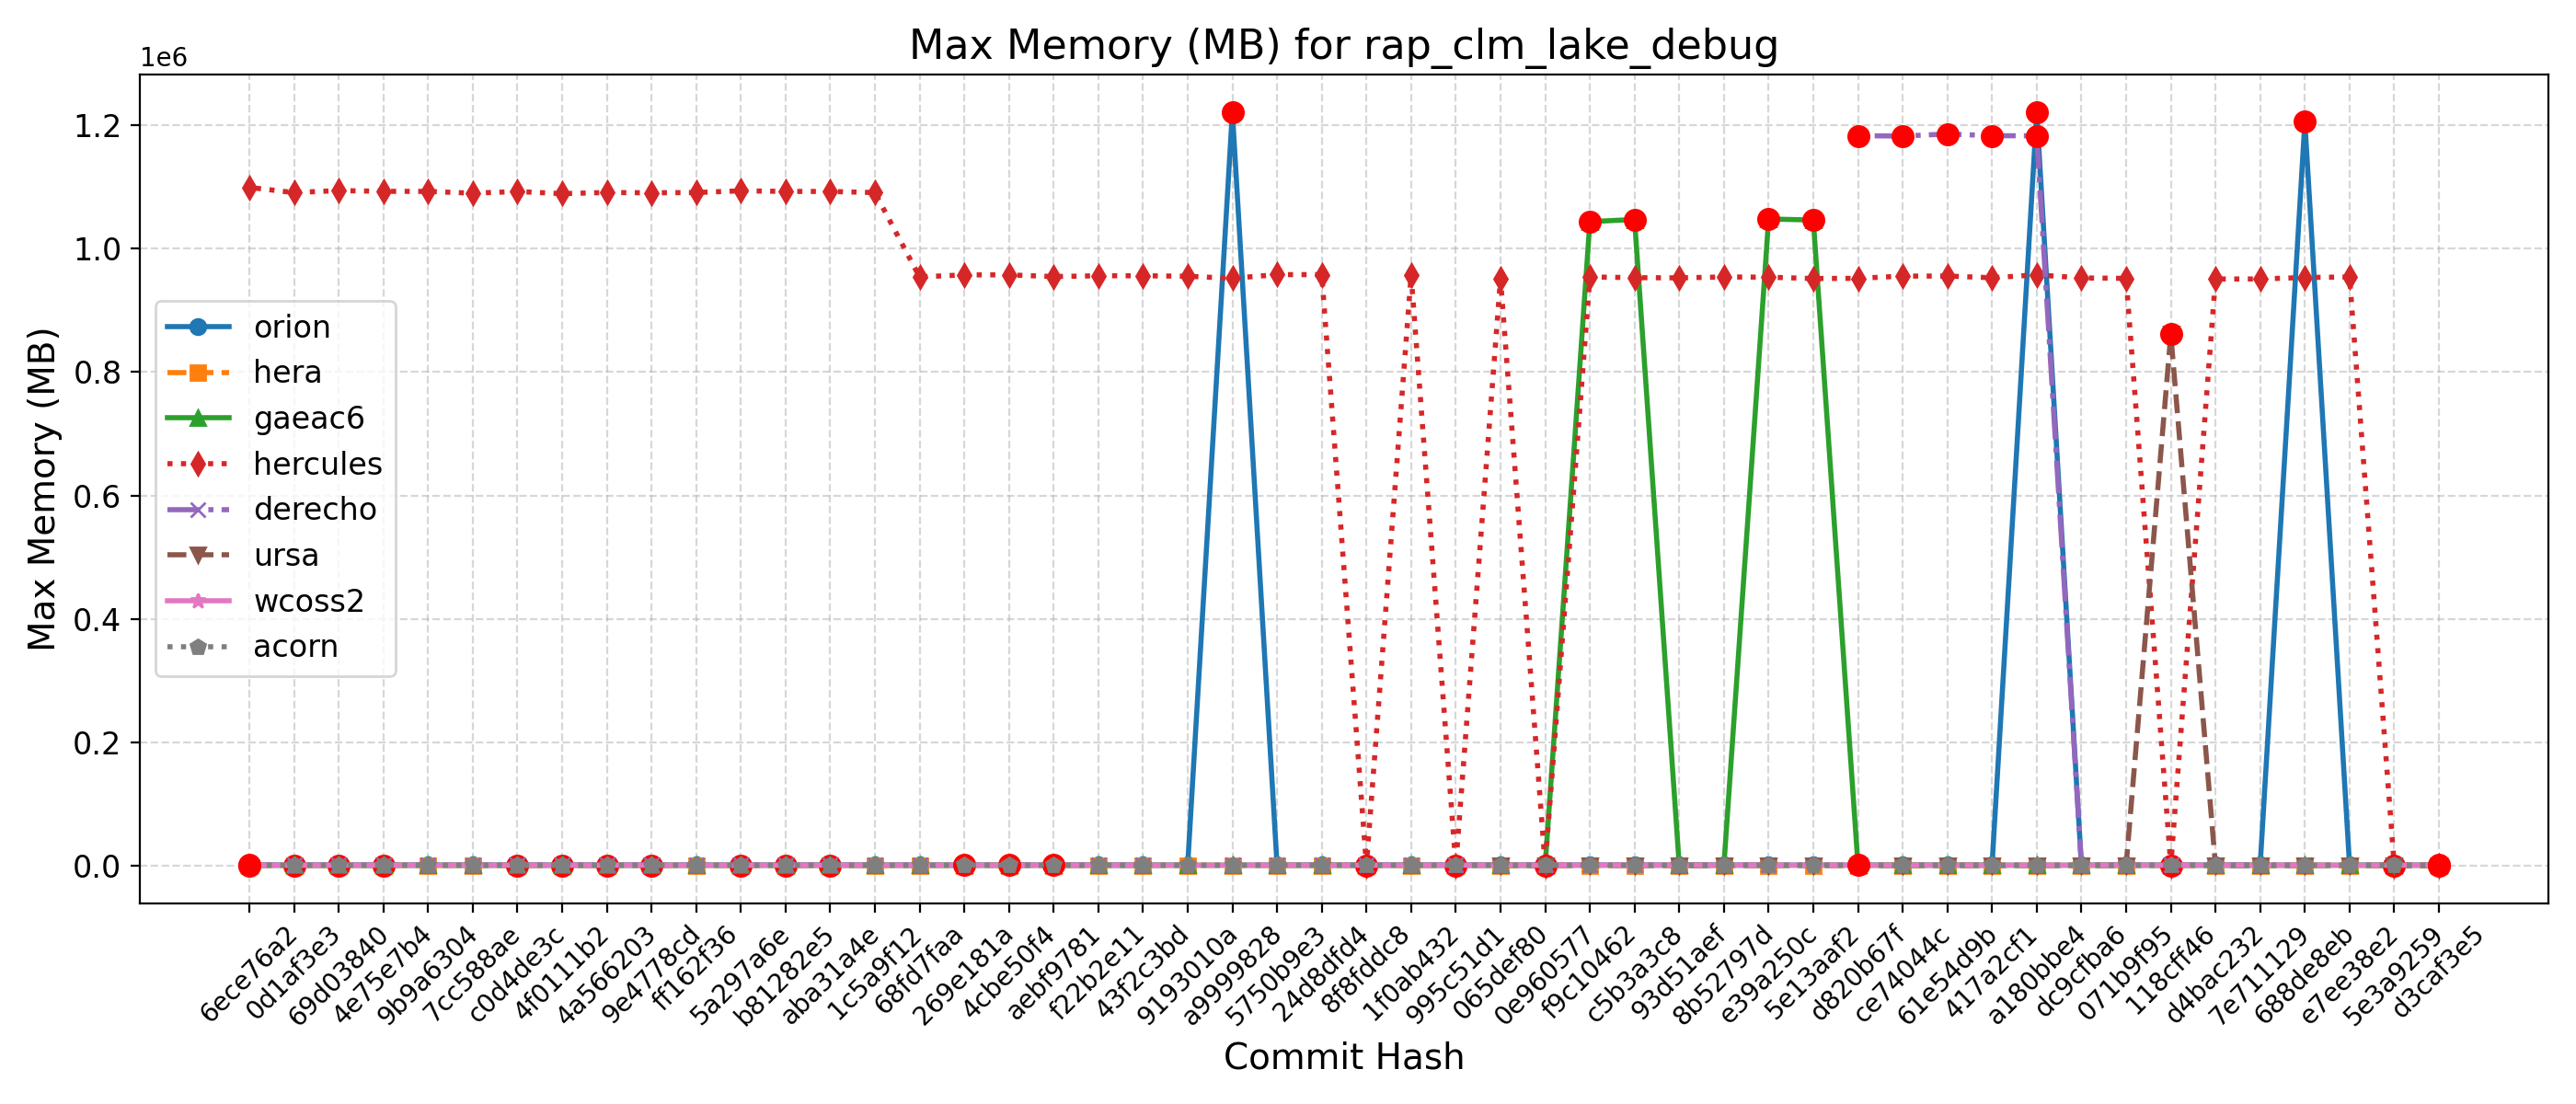

Source data for this figure (header and first rows):
Hash, Date, Message, orion, hera, gaeac6, hercules, derecho, ursa, wcoss2, acorn
d3caf3e5, 2025-09-15, update mom6 to its main repo. 20250818 c…, 1218, 964, 1045, 951, , 862, 1200, 1215
5e3a9259, 2025-09-10, Introduce tuning parameter for convectiv…, 1213, 956, 1046, 953, , 863, 1199, 1201
e7ee38e2, 2025-09-08, Scale-aware 3DTKE EDMF and TTE-EDMF GFS …, 1226, 961, 1049, 953880, , 862, 1201, 1196
688de8eb, 2025-09-04, Fix default cdmbgwd settings (#2788), 1205164, 958, 1051, 953080, 1186, 862, 1201, 1195
7e711129, 2025-09-02, Use container with spack stack 1.9.2 (#2…, 1221, 959, 1052, 950656, 1186, 861, 1202, 1201
d4bac232, 2025-08-29, MPAS dycore + Atmosphere Generalization …, 1221, 959, 1052, 950656, 1186, 861, 1202, 1201
118cff46, 2025-08-25, Add FV3 grid mask for regional domains t…, 1221, 947, 1048, 952, 1185, 861148, 1200, 1196
071b9f95, 2025-08-22, Fix Restart IAU and Ultra-Low Reproducib…, 1215, 962, 1050, 951632, 1185, 862, 1202, 1197
dc9cfba6, 2025-08-19, Update CICE through 2025-07 and switch t…, 1217, 960, 1049, 952356, 1184, 863, 1192, 1196
a180bbe4, 2025-08-15, FV3: Fix Prate_avg and UPP call freq + F…, 1220508, 960, 1049, 957300, 1182548, 861, 1198, 1196
417a2cf1, 2025-08-13, Fix conus13km tests restart and decompos…, 1219, 961, 1051, 952672, 1182716, 862, 1201, 1192
61e54d9b, 2025-08-11, Add two-way ocean-wave coupling feature …, 1210, 958, 1046, 955412, 1185488, 862, 1199, 1199
ce74044c, 2025-08-06, Create a user-friendly "process model" t…, 1219, 965, 1049, 955296, 1182128, 862, 1194, 1202
d820b67f, 2025-08-01, Update GOCART to v2.4.3 (#2819), 1215, 958, 1047, 951744, 1182688, 862, 1200, 1205
5e13aaf2, 2025-07-29, Update DATM meshes and switch to bilinea…, 1221, 956, 1046136, 951360, , 862, 1199, 1200
e39a250c, 2025-07-24, Update FV3 hash to include UPP ss192/Urs…, 1223, 957, 1047812, 953572, 1183, 862, 1202, 1198
8b52797d, 2025-07-21, Combination of 2684,2707,2771 (MERRA2 3-…, 1220, 955, 1046, 953880, 1188, 862, 1203, 1200
93d51aef, 2025-07-17, Exporting Canopy Variables from AQM to F…, 1204, 963, 1042, 952468, 1184, 865, 1204, 1203
c5b3a3c8, 2025-07-14, GFDLMP-v3 and TEMPO MP microphysics (#25…, 1220, 958, 1047048, 952784, 1181, 863, 1203, 1200
f9c10462, 2025-07-11, Combination of several CCPP-physics PRs …, 1223, 947, 1043532, 953928, 1184, 862, 1202, 1201
0e960577, 2025-07-09, Combination #2777 (maintask writes CMEPS…, 1225, 954, 1047, 960, 1185, 862, 1204, 1198
065def80, 2025-07-07, Port UFS-WM to Ursa (#2471), 1228, 957, 1043, 951396, 1181, 863, 1204, 1200
995c51d1, 2025-07-03, Upgrade UFS-WM to spack-stack/1.9.2 (#26…, 1228, 957, 1043, 955, 1181, , 1204, 1200
1f0ab432, 2025-07-01, Reduce WW3 memory use (#2624), 1222, 972, 1047, 957364, 1195, , 1189, 1200
8f8fddc8, 2025-06-30, Bring in scale-aware 3DTKE related chang…, 1216, 971, 1046, 958, 1190, , 1196, 1203
24d8dfd4, 2025-06-26, Slight modification in orographic gravit…, 1220, 968, 1049, 957684, 1193, , 1188, 1193
5750b9e3, 2025-06-20, gcycle update (#2747), 1220, 961, 1044, 957720, 1195, , 1193, 1196
a9999828, 2025-06-12, Add a new parameter in dycore to control…, 1221292, 969, 1052, 951748, 1195, , 1200, 1197
9193010a, 2025-06-06, In Noah-MP, set zero for canopy liquid a…, 1218, 967, 1045, 955056, , , 1189, 1193
43f2c3bd, 2025-06-04, Urgent Documentation Update for HSD Capa…, 1216, 966, 1051, 955860, 1193, , 1191, 1196
f22b2e11, 2025-06-02, Bug fix for surface roughness calculatio…, 1216, 966, 1051, 955860, 1193, , 1191, 1196
aebf9781, 2025-05-27, Fix bug to improve wave initialization b…, 1221, 950, 1046, 954532, 1194, , 1187, 1198
4cbe50f4, 2025-05-23, Add idealized, regional tropical cyclone…, 1224, 953, 1047, 957296, 1196, , 1184, 1197
269e181a, 2025-05-23, Add GFSv17 IAU restart tests without wav…, 1224, 953, 1047, 957296, 1196, , 1184, 1197
68fd7faa, 2025-05-15, Enable Hera, Hercules Gnu tests: cpld_de…, 1218, 971, 1044, 953960, 1196, , 1191, 1197
1c5a9f12, 2025-05-09, Add "ultra low" coupled configurations t…, 1218, 859, 1044, 1090592, 1196, , 1191, 1197
aba31a4e, 2025-05-06, Resolve miscellaneous WM issues and upda…, 1221, 843, 1045, 1092416, 1195, , 1189, 1197
b81282e5, 2025-05-05, Switch to vector remapping and bilinear …, 1221, 843, 1045, 1092484, 1195, , 1189, 1197
5a297a6e, 2025-05-02, improve coupled model startup cost for w…, 1217, 841, 1047, 1093464, 1201, , 1195, 1195
ff162f36, 2025-05-01, NSSL MP scheme updates + Stochastic Phys…, 1216, 847, 1046, 1090636, 1193, , 1194, 1192
9e4778cd, 2025-04-25, Loosen restriction on optional arguments…, 1220, 841, 1047, 1090244, 1197, , 1194, 1196
4a566203, 2025-04-23, CMake Atmosphere Dycore Generalization +…, 1214, 843, 1045, 1090688, 1195, , 1197, 1198
4f0111b2, 2025-04-21, Add CMEPS log file at restart write; IAU…, 1217, 842, 1043, 1088888, 1194, , 1197, 1200
c0d4de3c, 2025-04-18, Update mom6 to its main repository 20250…, 1212, 840, 1044, 1092304, 1192, , 1196, 1199
7cc588ae, 2025-04-16, Add PIO configuration variables for CMEP…, 1220, 859, 1049, 1089576, 1193, , 1195, 1198
9b9a6304, 2025-04-11, Memcheck fixes (#2655), 1225, 860, 1047, 1092520, 1196, , 1201, 1197
4e75e7b4, 2025-04-10, Update upp submodule to the latest UPP (…, 1224, 830, 1054, 1092612, 1196, , 1199, 1195
69d03840, 2025-04-07, Use ESMF Redist instead of Remap for FV3…, 1219, 815, 1045, 1093852, 1198, , 1201, 1195
0d1af3e3, 2025-04-02, Convert GFS DDTs from blocked data struc…, 1218, 834, 1045, 1090604, 1196, , 1200, 1195
6ece76a2, 2025-03-28, Update WW3  by merging develop  as of 20…, 1226, 817, 1053, 1098972, 1201, , 1202, 1208
